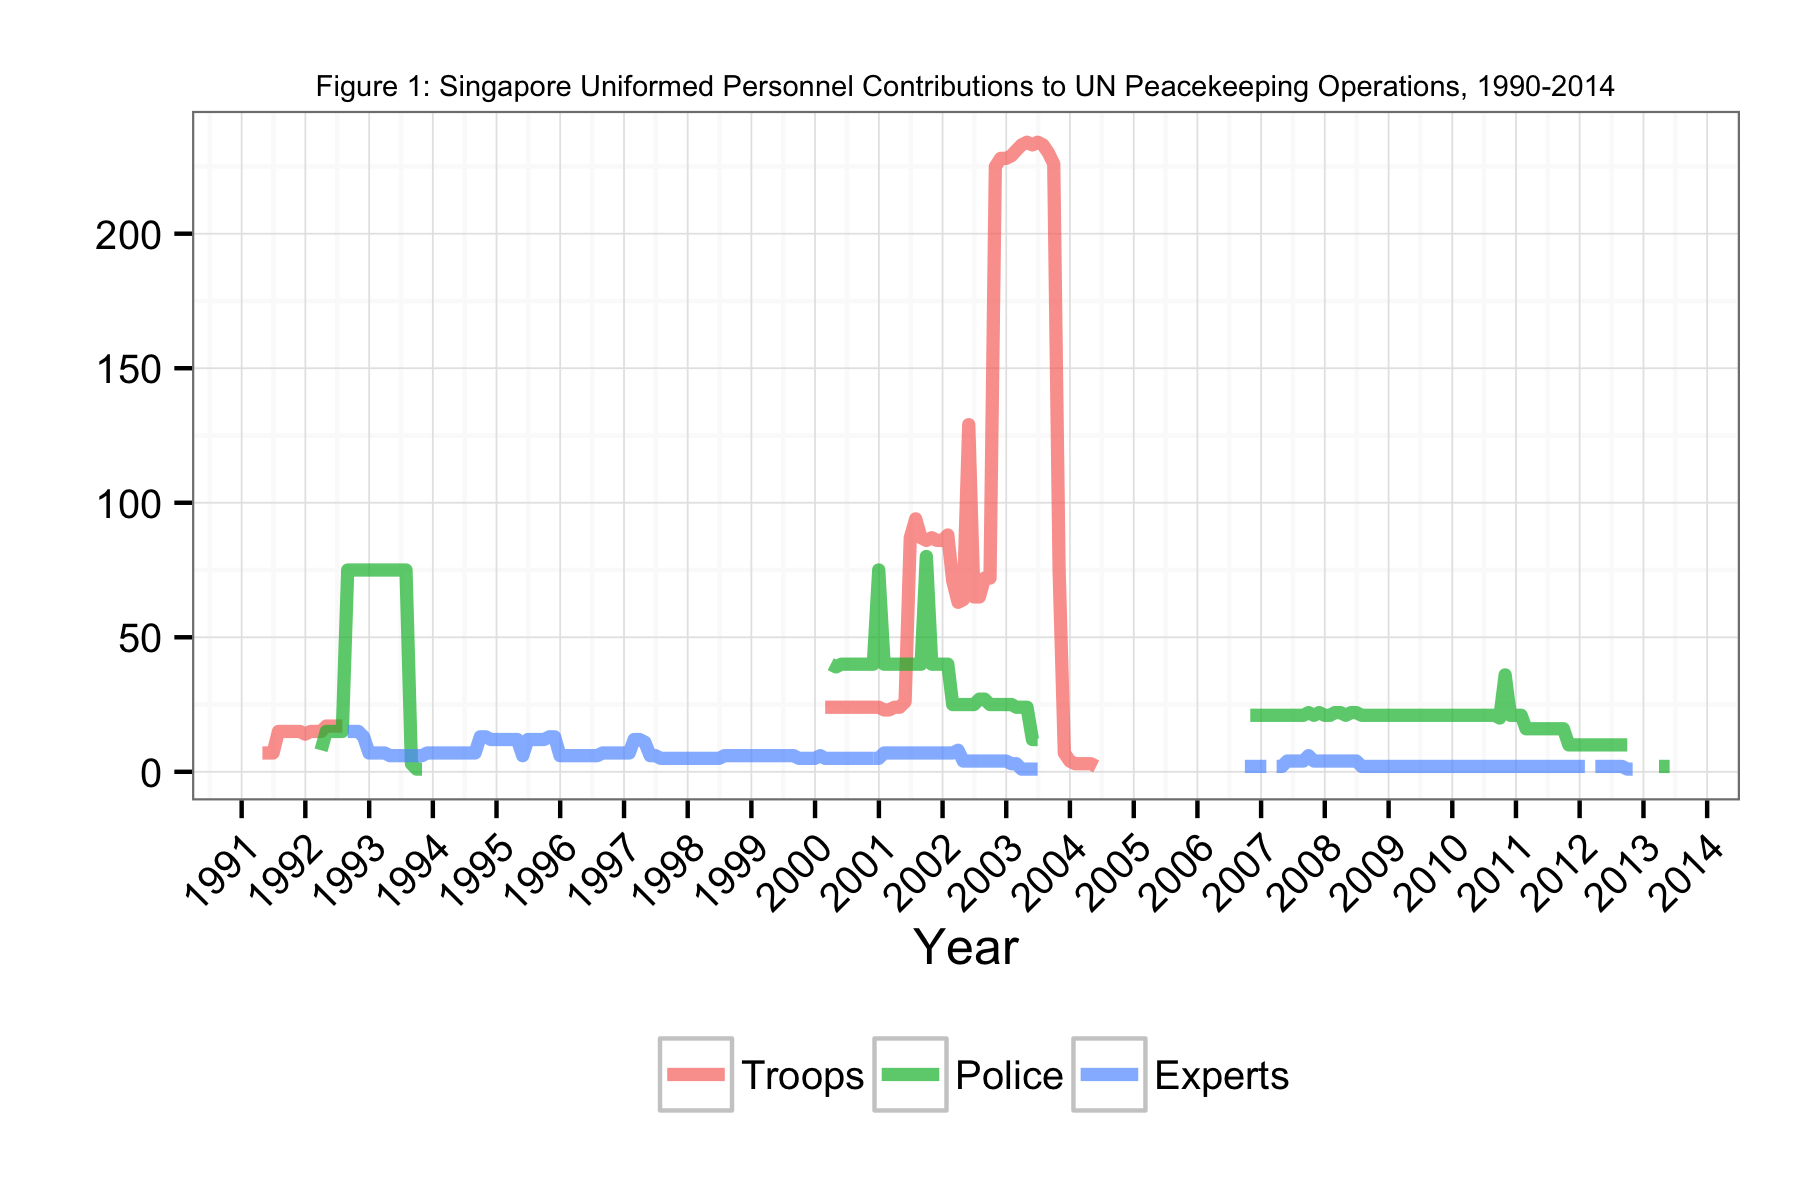

The table this chart was drawn from, first rows:
Date, Troops, Police, Experts
1991-04-30, 7, NA, NA
1991-05-31, 7, NA, NA
1991-06-30, 7, NA, NA
1991-07-31, 15, NA, NA
1991-08-31, 15, NA, NA
1991-09-30, 15, NA, NA
1991-10-31, 15, NA, NA
1991-11-30, 15, NA, NA
1991-12-31, 14, NA, NA
1992-01-31, 15, NA, NA
1992-02-29, 15, NA, NA
1992-03-31, 15, 8, NA
1992-04-30, 17, 15, NA
1992-05-31, 17, 15, NA
1992-06-30, 17, 15, NA
1992-07-31, 17, 15, NA
1992-08-31, NA, 75, 15
1992-09-30, NA, 75, 15
1992-10-31, NA, 75, 15
1992-11-30, NA, 75, 13
1992-12-31, NA, 75, 7
1993-01-31, NA, 75, 7
1993-02-28, NA, 75, 7
1993-03-31, NA, 75, 7
1993-04-30, NA, 75, 6
1993-05-31, 62, 75, 6
1993-06-30, NA, 75, 6
1993-07-31, NA, 75, 6
1993-08-31, NA, 3, 6
1993-09-30, NA, 1, 6
1993-10-31, NA, 1, 6
1993-11-30, NA, NA, 7
1993-12-31, NA, NA, 7
1994-01-31, NA, NA, 7
1994-02-28, NA, NA, 7
1994-03-31, NA, NA, 7
1994-04-30, NA, NA, 7
1994-05-31, NA, NA, 7
1994-06-30, NA, NA, 7
1994-07-31, NA, NA, 7
1994-08-31, NA, NA, 7
1994-09-30, NA, NA, 13
1994-10-31, NA, NA, 13
1994-11-30, NA, NA, 12
1994-12-31, NA, NA, 12
1995-01-31, NA, NA, 12
1995-02-28, NA, NA, 12
1995-03-31, NA, NA, 12
1995-04-30, NA, NA, 12
1995-05-31, NA, NA, 6
1995-06-30, NA, NA, 12
1995-07-31, NA, NA, 12
1995-08-31, NA, NA, 12
1995-09-30, NA, NA, 12
1995-10-31, NA, NA, 13
1995-11-30, NA, NA, 13
1995-12-31, NA, NA, 6
1996-01-31, NA, NA, 6
1996-02-29, NA, NA, 6
1996-03-31, NA, NA, 6
... 175 more rows
